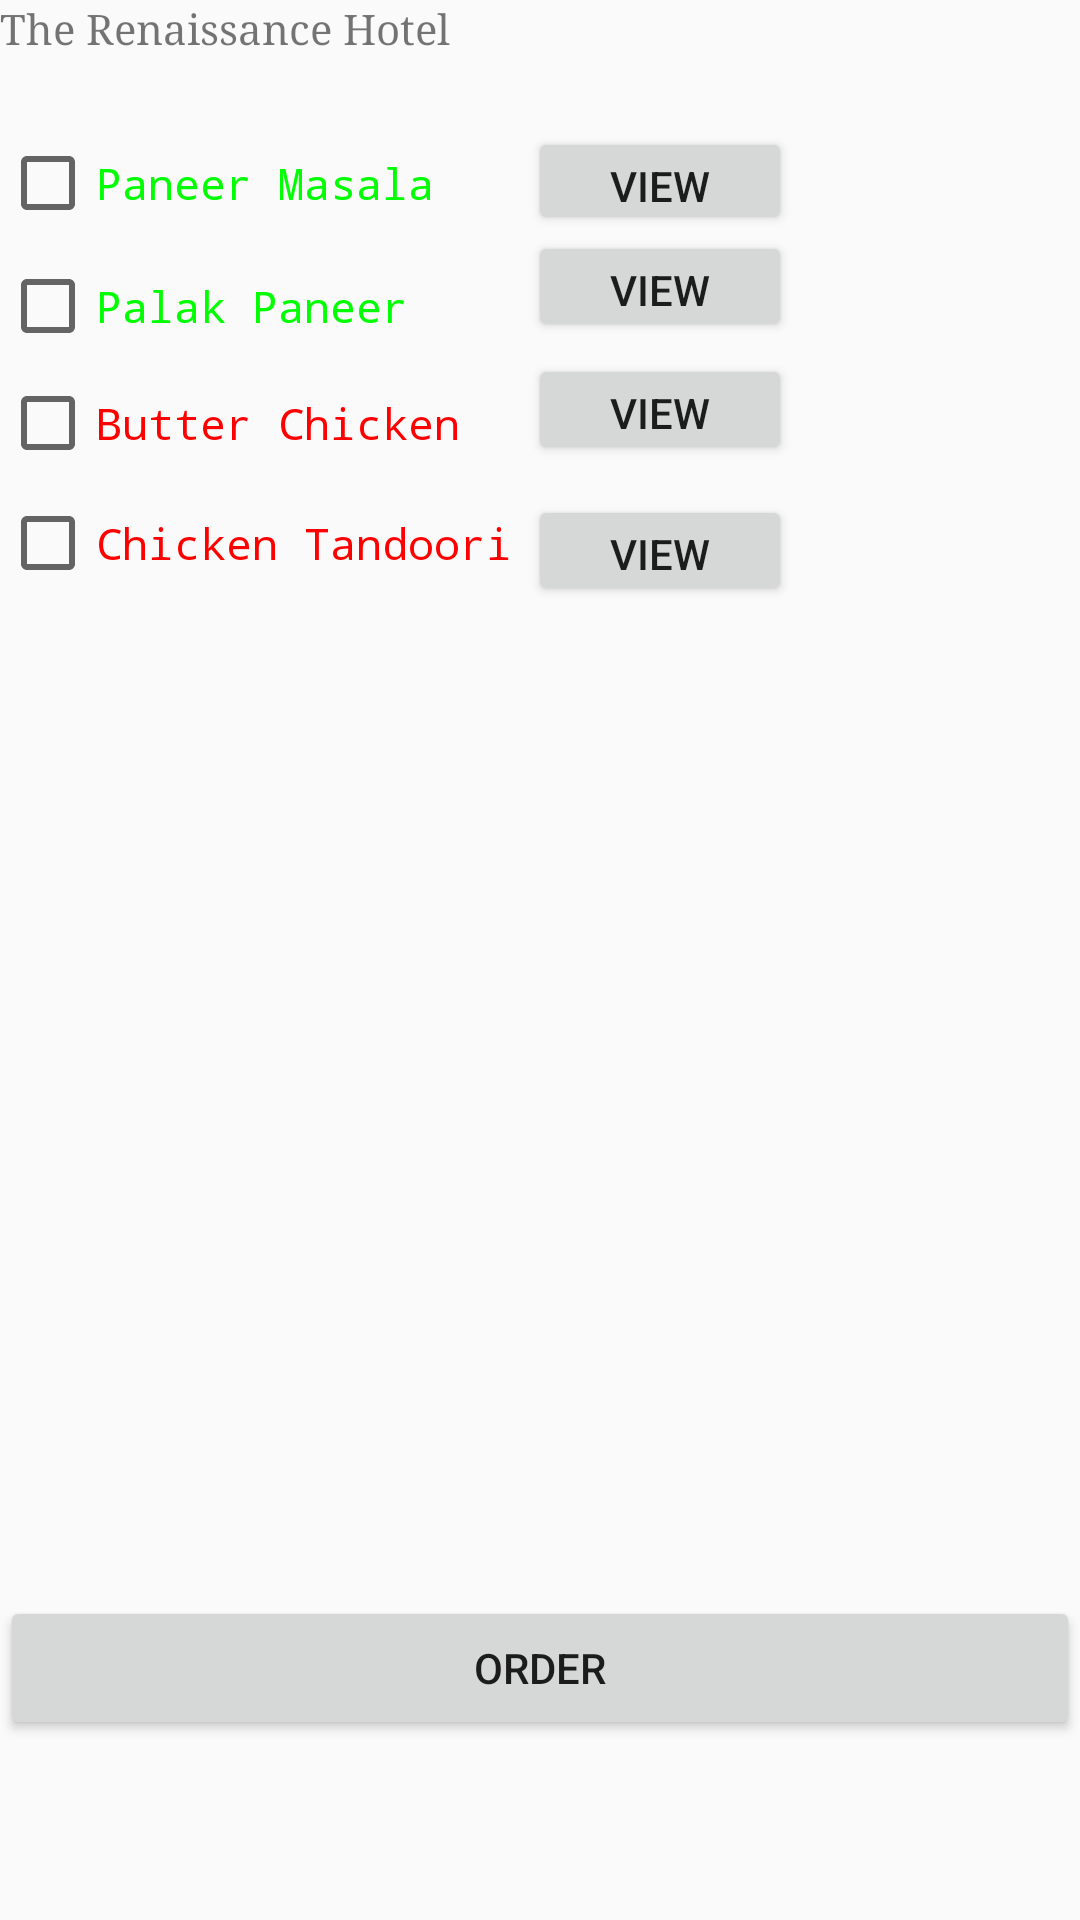

Produce the Android XML layout that renders to this screen, including the resource entries it uses.
<!-- AndroidManifest.xml: application theme AppTheme -->
<!-- res/layout/activity_main.xml -->
<?xml version="1.0" encoding="utf-8"?>

<RelativeLayout xmlns:android="http://schemas.android.com/apk/res/android"
    xmlns:app="http://schemas.android.com/apk/res-auto"
    xmlns:tools="http://schemas.android.com/tools"
    android:layout_width="match_parent"
    android:layout_height="match_parent"
    android:orientation="vertical"
    tools:context=".MainActivity">

    <TextView
        android:id="@+id/textView2"
        android:layout_width="407dp"
        android:layout_height="30dp"
        android:text="The Renaissance Hotel"
        app:fontFamily="serif" />

    <CheckBox
        android:id="@+id/pm"
        style="@style/CustomFontStyleGreen"
        android:layout_width="match_parent"
        android:layout_height="wrap_content"
        android:layout_alignParentStart="true"
        android:layout_alignParentTop="true"
        android:layout_marginTop="45dp"
        android:text="Paneer Masala"
        android:layout_alignParentLeft="true" />

    <CheckBox
        android:id="@+id/pp"
        style="@style/CustomFontStyleGreen"
        android:layout_width="match_parent"
        android:layout_height="wrap_content"
        android:layout_alignParentStart="true"
        android:layout_alignParentTop="true"
        android:layout_marginTop="86dp"
        android:text="Palak Paneer"
        android:layout_alignParentLeft="true" />

    <Button
        android:id="@+id/pmview"
        android:layout_width="wrap_content"
        android:layout_height="36dp"
        android:layout_alignParentEnd="true"
        android:layout_alignTop="@+id/pm"
        android:layout_marginEnd="96dp"
        android:layout_marginTop="-3dp"
        android:text="View"
        android:layout_alignParentRight="true"
        android:layout_marginRight="96dp" />

    <CheckBox
        android:id="@+id/ct"
        style="@style/CustomFontStyleRed"
        android:layout_width="match_parent"
        android:layout_height="wrap_content"
        android:layout_alignParentStart="true"
        android:layout_alignParentTop="true"
        android:layout_marginTop="165dp"
        android:text="Chicken Tandoori"
        android:layout_alignParentLeft="true" />

    <CheckBox
        android:id="@+id/bc"
        style="@style/CustomFontStyleRed"
        android:layout_width="match_parent"
        android:layout_height="wrap_content"
        android:layout_alignParentStart="true"
        android:layout_alignParentTop="true"
        android:layout_marginTop="125dp"
        android:text="Butter Chicken"
        android:layout_alignParentLeft="true" />

    <Button
        android:id="@+id/button"
        android:layout_width="match_parent"
        android:layout_height="wrap_content"
        android:layout_alignParentBottom="true"
        android:layout_alignParentStart="true"
        android:layout_marginBottom="60dp"
        android:onClick="to_display_order"
        android:text="Order"
        android:layout_alignParentLeft="true" />

    <Button
        android:id="@+id/ppview"
        android:layout_width="wrap_content"
        android:layout_height="37dp"
        android:layout_alignLeft="@+id/pmview"
        android:layout_alignStart="@+id/pmview"
        android:layout_below="@+id/pm"
        android:text="View" />

    <Button
        android:id="@+id/bcview"
        android:layout_width="wrap_content"
        android:layout_height="37dp"
        android:layout_alignLeft="@+id/pmview"
        android:layout_alignStart="@+id/pmview"
        android:layout_below="@+id/pp"
        android:text="View" />

    <Button
        android:id="@+id/ctview"
        android:layout_width="wrap_content"
        android:layout_height="37dp"
        android:layout_alignLeft="@+id/pmview"
        android:layout_alignStart="@+id/pmview"
        android:layout_alignTop="@+id/ct"
        android:text="View" />

</RelativeLayout>
<!-- resources referenced by this layout -->
<resources>
  <style name="CustomFontStyleGreen" parent="AppTheme">
          <item name="android:layout_width">fill_parent</item>
          <item name="android:layout_height">wrap_content</item>
          <item name="android:capitalize">characters</item>
          <item name="android:typeface">monospace</item>
          <item name="android:textSize">7pt</item>
          <item name="android:textColor">#00FF00</item>/&gt;
      </style>
  <style name="CustomFontStyleRed" parent="AppTheme">
          <item name="android:layout_width">fill_parent</item>
          <item name="android:layout_height">wrap_content</item>
          <item name="android:capitalize">characters</item>
          <item name="android:typeface">monospace</item>
          <item name="android:textSize">7pt</item>
          <item name="android:textColor">#FF0000</item>/&gt;
      </style>
  <style name="AppTheme" parent="Base.Theme.AppCompat.Light.DarkActionBar">
          
          <item name="colorPrimary">@color/colorPrimary</item>
          <item name="colorPrimaryDark">@color/colorPrimaryDark</item>
          <item name="colorAccent">@color/colorAccent</item>
      </style>
  <!-- not gathered from this repository: default colours our renderer supplied (Android Studio template values) -->
  <color name="colorPrimary">#FF6200EE</color>
  <color name="colorPrimaryDark">#FF3700B3</color>
  <color name="colorAccent">#FF03DAC5</color>
</resources>
